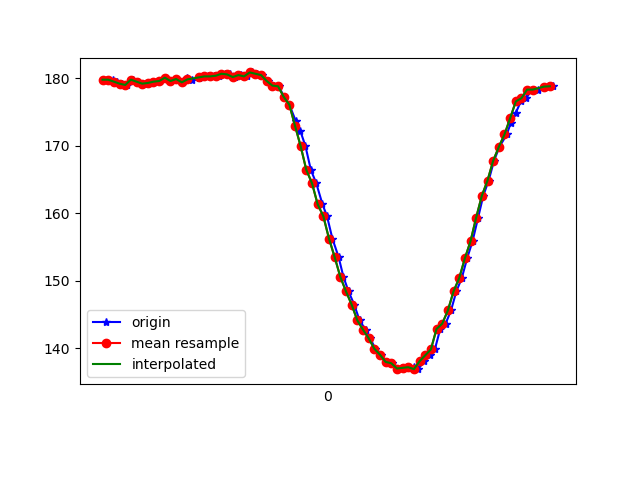

Source data for this figure (header and first rows):
1617668578155, 364214843026048, 179.78516, -253.8086, -62.79297
1617668578178, 364214862529162, 179.8, -254.1, -62.7
1617668578180, 364214881330285, 179.5, -253.7, -63.18
1617668578191, 364214900497664, 179.5, -254.4, -63.38
1617668578209, 364214919542957, 179.2, -254.5, -63.18
1617668578228, 364214938588251, 179, -254.5, -62.11
1617668578247, 364214957786151, 179.8, -254.1, -62.11
1617668578266, 364214976678838, 179.5, -254.7, -61.82
1617668578290, 364214995998823, 179.2, -254.6, -62.5
1617668578304, 364215014891510, 179.3, -254.8, -62.5
1617668578323, 364215033875761, 179.5, -254.4, -62.79
1617668578342, 364215052921055, 179.6, -254.4, -62.3
1617668578361, 364215071935827, 180.1, -254.4, -62.3
1617668578380, 364215090981121, 179.6, -254.2, -62.3
1617668578400, 364215109995893, 179.9, -253.5, -62.4
1617668578420, 364215129010666, 179.4, -253.8, -62.5
1617668578440, 364215148086481, 180, -253.5, -62.4
1617668578457, 364215167131774, 179.7, -253.6, -62.5
1617668578482, 364215186177068, 180.1, -253.3, -63.18
1617668578495, 364215205283404, 180.2, -253.3, -62.89
1617668578514, 364215224359219, 180.3, -253.3, -62.11
1617668578533, 364215243373991, 180.3, -253.7, -62.11
1617668578552, 364215262449806, 180.4, -253.5, -62.7
1617668578572, 364215281434057, 180.7, -253.5, -62.4
1617668578591, 364215300509872, 180.6, -253.4, -62.79
1617668578609, 364215319555166, 180.2, -253.8, -61.43
1617668578628, 364215338630981, 180.5, -253.2, -62.3
1617668578649, 364215357676274, 180.3, -253.5, -62.11
1617668578667, 364215376721568, 180.9, -253, -61.72
1617668578685, 364215395797383, 180.7, -253.8, -62.3
1617668578704, 364215414812155, 180.5, -253.9, -62.11
1617668578724, 364215433826927, 179.6, -254.3, -62.4
1617668578744, 364215452872221, 178.9, -254.3, -62.11
1617668578763, 364215471948036, 178.8, -254.5, -62.11
1617668578781, 364215490962808, 177.2, -256.8, -63.77
1617668578800, 364215510069144, 176.1, -256.7, -62.79
1617668578822, 364215529114438, 173.7, -258.2, -62.7
1617668578839, 364215548190253, 172.2, -259.1, -62.7
1617668578857, 364215567235547, 169.9, -260.1, -62.11
1617668578876, 364215586311361, 166.4, -261.3, -62.01
1617668578895, 364215605326134, 164.5, -262, -60.45
1617668578917, 364215624371427, 161.3, -263, -58.89
1617668578933, 364215643386200, 159.6, -264.7, -59.18
1617668578952, 364215662492536, 156.2, -266.5, -58.3
1617668578974, 364215681446266, 153.5, -267.3, -56.74
1617668578991, 364215700522081, 150.6, -268.7, -55.08
1617668579009, 364215719663654, 148.4, -270.6, -53.42
1617668579029, 364215738708947, 146.5, -271.1, -51.17
1617668579048, 364215757784762, 144.1, -272.6, -50.49
1617668579069, 364215776707971, 142.8, -273.8, -49.22
1617668579085, 364215795692222, 141.5, -274.5, -48.05
1617668579104, 364215814706994, 139.9, -275.9, -48.14
1617668579123, 364215833752288, 139.1, -276.9, -46.48
1617668579142, 364215852767060, 138, -277.6, -45.41
1617668579162, 364215871812354, 137.8, -277.3, -44.24
1617668579180, 364215890827126, 136.9, -277.5, -43.95
1617668579199, 364215909811377, 137.1, -277.8, -43.75
1617668579219, 364215928917713, 137.1, -277.4, -43.55
1617668579239, 364215947993528, 137.2, -277, -43.95
1617668579256, 364215967038822, 136.9, -277.5, -44.24
1617668579275, 364215986114637, 138.1, -276.8, -46.09
... 24 more rows
